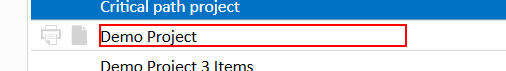
Task: Test Proccess to AutoQuotes Core
Workflow: AQ CPQ Copy, Cut and Paste function in the spreadsheet

Step 1: click on the text 'Demo Project' in window 'Auto*' (aq8.exe)

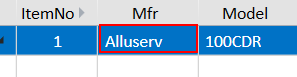
Step 2: click on 'list  dataGrid' in window 'Demo Project' (aq8.exe)

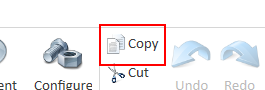
Step 3: click on 'pane  Lower Ribbon' in window 'Demo Project' (aq8.exe)

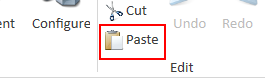
Step 4: click on the grouping in window 'Demo Project' (aq8.exe)

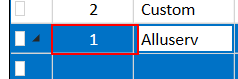
Step 5: click on 'list  dataGrid' in window 'Demo Project' (aq8.exe)

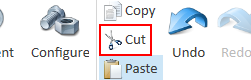
Step 6: click on the grouping in window 'Demo Project' (aq8.exe)

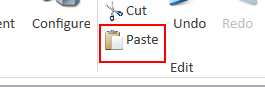
Step 7: click on the grouping in window 'Demo Project' (aq8.exe)

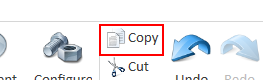
Step 8: click on the grouping in window 'Demo Project' (aq8.exe)

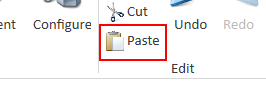
Step 9: click on the grouping in window 'Demo Project' (aq8.exe)

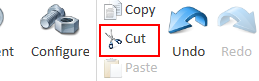
Step 10: click on the grouping in window 'Demo Project' (aq8.exe) (repeated 2 times)

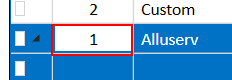
Step 12: click on 'list  dataGrid' in window 'Demo Project' (aq8.exe)

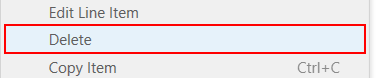
Step 13: click on the menu item 'Delete' (aq8.exe)

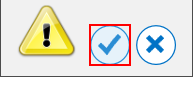
Step 14: click on the push button in window 'Delete: Items 1' (aq8.exe)
